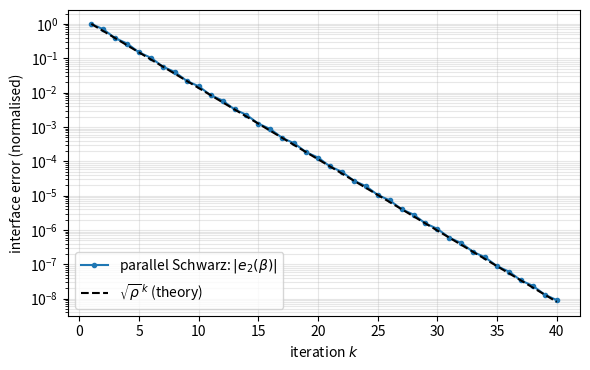

Write the Python code that produced this figure.
import numpy as np
import scipy.sparse as sp
from scipy.sparse.linalg import spsolve, cg, LinearOperator
import matplotlib.pyplot as plt

def poisson1d(n):
    h = 1.0 / (n + 1)
    e = np.ones(n)
    A = sp.spdiags([-e, 2 * e, -e], [-1, 0, 1], n, n, format='csr') / h**2
    return A, h

def subdomains(n, ja, jb):
    """Omega_1 = (0, beta) and Omega_2 = (alpha, 1) with alpha = ja*h < beta = jb*h.
    Returns the 0-based index sets of the interior nodes of each subdomain."""
    I1 = np.arange(0, jb - 1)      # nodes 1 .. jb-1
    I2 = np.arange(ja, n)          # nodes ja+1 .. n
    return I1, I2

# ---------------------------------------------------------------- setup
n = 127
A, h = poisson1d(n)
x = np.arange(1, n + 1) * h
ja, jb = 50, 80                       # alpha = 50h, beta = 80h
alpha, beta = ja * h, jb * h
I1, I2 = subdomains(n, ja, jb)
A1 = A[I1, :][:, I1].tocsc()
A2 = A[I2, :][:, I2].tocsc()

rho_theory = alpha * (1 - beta) / (beta * (1 - alpha))
print('alpha = %.4f, beta = %.4f, overlap delta = %.4f' % (alpha, beta, beta - alpha))
print('theoretical rho = alpha(1-beta)/(beta(1-alpha)) = %.6f' % rho_theory)

uex = np.sin(2 * np.pi * x)
b = (2 * np.pi) ** 2 * uex            # -u'' = f with u = sin(2 pi x)
ustar = spsolve(A.tocsc(), b)         # discrete exact solution

# ------------------------------------------- (a) parallel Schwarz iteration
u1 = np.zeros(len(I1))
u2 = np.zeros(len(I2))
e_if = []                             # |e_2(beta)| at the interface beta
for k in range(40):
    g1 = b[I1].copy()
    g1[-1] += (u2[jb - 1 - ja] if True else 0.0) / h**2   # value at node jb from Omega_2
    g2 = b[I2].copy()
    g2[0] += u1[ja - 1] / h**2                            # value at node ja from Omega_1
    u1_new = spsolve(A1, g1)
    u2_new = spsolve(A2, g2)
    u1, u2 = u1_new, u2_new
    e_if.append(abs(ustar[jb - 1] - u2[jb - 1 - ja]))     # e_2 at the node just left of beta

e_if = np.array(e_if)
r2 = e_if[2:12] / e_if[0:10]          # two-step ratios
print('\n(a) parallel Schwarz, measured two-step ratios:')
print('   ', np.array2string(r2, precision=5))
print('    mean two-step ratio = %.6f  vs  rho = %.6f' % (r2.mean(), rho_theory))
print('    per-iteration factor = %.6f  vs  sqrt(rho) = %.6f' % (np.sqrt(r2.mean()), np.sqrt(rho_theory)))

# -------------------------------- (b) additive Schwarz as a CG preconditioner
def asm(n, A, I1, I2, weights=False):
    """Additive Schwarz.
    weights=False: M^{-1} = sum_i R_i^T A_i^{-1} R_i, symmetric positive definite,
                   the form that may be used inside CG.
    weights=True : M^{-1} = sum_i R_i^T D_i A_i^{-1} R_i (restricted additive Schwarz).
                   The partition of unity makes the stationary iteration converge,
                   but D_i A_i^{-1} is NOT symmetric, so this form is for GMRES, not CG."""
    A1 = A[I1, :][:, I1].tocsc(); A2 = A[I2, :][:, I2].tocsc()
    w1 = np.ones(n); w2 = np.ones(n)
    if weights:
        ov = np.intersect1d(I1, I2)
        w1[ov] = 0.5; w2[ov] = 0.5    # sum_i R_i^T D_i R_i = I
    def mv(v):
        y = np.zeros(n)
        y[I1] += w1[I1] * spsolve(A1, v[I1])
        y[I2] += w2[I2] * spsolve(A2, v[I2])
        return y
    return LinearOperator((n, n), matvec=mv)

def is_symmetric(M, n, tol=1e-8):
    E = np.eye(n)
    Md = np.column_stack([M @ E[:, j] for j in range(n)])
    return np.linalg.norm(Md - Md.T) / np.linalg.norm(Md) < tol

def cg_iters(A, b, M=None, rtol=1e-10):
    it = [0]
    cg(A, b, x0=np.zeros_like(b), rtol=rtol, maxiter=2000, M=M,
       callback=lambda xk: it.__setitem__(0, it[0] + 1))
    return it[0]

def strips(n, N, ov):
    """N overlapping strips of the index set 0..n-1, each extended by ov nodes
    on either side (ov = 0 gives a non-overlapping block Jacobi decomposition)."""
    cuts = np.linspace(0, n, N + 1).round().astype(int)
    return [np.arange(max(cuts[i] - ov, 0), min(cuts[i + 1] + ov, n)) for i in range(N)]

def asm_N(n, A, Is):
    """M^{-1} = sum_i R_i^T A_i^{-1} R_i over an arbitrary list of index sets."""
    locs = [(I, A[I, :][:, I].tocsc()) for I in Is]
    def mv(v):
        y = np.zeros(n)
        for I, Ai in locs:
            y[I] += spsolve(Ai, v[I])
        return y
    return LinearOperator((n, n), matvec=mv)

rng = np.random.default_rng(0)
bb = rng.standard_normal(n)
print('\n(b) CG vs PCG with the two-subdomain additive Schwarz preconditioner (n = %d)' % n)
print('    symmetric?   sum R_i^T A_i^{-1} R_i      : %s' % is_symmetric(asm(n, A, I1, I2), n))
print('    symmetric?   sum R_i^T D_i A_i^{-1} R_i  : %s  (so it belongs in GMRES, not CG)'
      % is_symmetric(asm(n, A, I1, I2, weights=True), n))
print('    CG                  : %4d iterations' % cg_iters(A, bb))
print('    PCG (Schwarz, 2 sub): %4d iterations' % cg_iters(A, bb, M=asm(n, A, I1, I2)))

# ---------------------------------- (c) many subdomains: no coarse space yet
print('\n(c) one-level ASM with N subdomains, overlap 2 nodes (n = 511)')
n2 = 511
A2g, h2 = poisson1d(n2)
b2 = np.random.default_rng(0).standard_normal(n2)
print('      N    PCG its')
for N in (2, 4, 8, 16, 32):
    print('    %3d     %4d' % (N, cg_iters(A2g, b2, M=asm_N(n2, A2g, strips(n2, N, 2)))))
print('    the count grows with N: nothing in the preconditioner transports')
print('    information across the whole domain. This is what a coarse space fixes.')

# ---------------------------------------- (d) mesh independence for fixed N
print('\n(d) overlap and mesh dependence, N = 8 subdomains')
print('      n     overlap (nodes)   PCG its')
for n_ in (127, 255, 511, 1023):
    A_, _ = poisson1d(n_)
    b_ = np.random.default_rng(0).standard_normal(n_)
    ov = max(1, n_ // 64)              # overlap a fixed fraction of the domain
    print('    %4d        %3d            %4d' % (n_, ov, cg_iters(A_, b_, M=asm_N(n_, A_, strips(n_, 8, ov)))))
print('    for a fixed number of subdomains and a fixed relative overlap the count')
print('    does not grow with n: Schwarz is mesh independent, unlike Jacobi.')

# ---------------------------------------------------------------- plot
fig, ax = plt.subplots(figsize=(6, 3.8))
ax.semilogy(np.arange(1, len(e_if) + 1), e_if / e_if[0], 'o-', ms=3,
            label='parallel Schwarz: $|e_2(\\beta)|$')
kk = np.arange(1, len(e_if) + 1)
ax.semilogy(kk, np.sqrt(rho_theory) ** (kk - 1), 'k--', label=r'$\sqrt{\rho}^{\,k}$ (theory)')
ax.set_xlabel('iteration $k$'); ax.set_ylabel('interface error (normalised)')
ax.grid(True, which='both', alpha=.3); ax.legend(loc='lower left')
plt.tight_layout(); plt.show()
